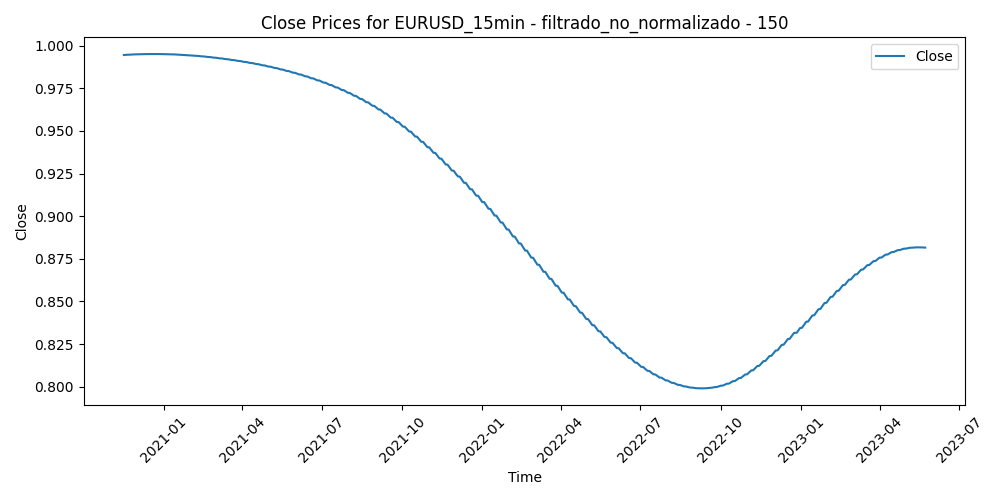

The table this chart was drawn from, first rows:
Time, Close, Volume, diferencia_media_150
2020-11-16 07:00:00, 0.9945, 278, -0.003087
2020-11-16 07:15:00, 0.9945, 306, -0.00294
2020-11-16 07:30:00, 0.9945, 285, -0.003007
2020-11-16 07:45:00, 0.9945, 296, -0.002587
2020-11-16 08:00:00, 0.9945, 589, -0.002843
2020-11-16 08:15:00, 0.9945, 255, -0.002611
2020-11-16 08:30:00, 0.9945, 260, -0.002587
2020-11-16 08:45:00, 0.9945, 333, -0.002927
2020-11-16 09:00:00, 0.9945, 670, -0.002676
2020-11-16 09:15:00, 0.9945, 653, -0.002246
2020-11-16 09:30:00, 0.9945, 659, -0.002686
2020-11-16 09:45:00, 0.9945, 922, -0.00324
2020-11-16 10:00:00, 0.9945, 1320, -0.003525
2020-11-16 10:15:00, 0.9945, 1150, -0.003572
2020-11-16 10:30:00, 0.9945, 969, -0.004111
2020-11-16 10:45:00, 0.9945, 1042, -0.003435
2020-11-16 11:00:00, 0.9945, 1099, -0.00308
2020-11-16 11:15:00, 0.9945, 1318, -0.001795
2020-11-16 11:30:00, 0.9945, 1117, -0.002153
2020-11-16 11:45:00, 0.9945, 863, -0.001875
2020-11-16 12:00:00, 0.9945, 1304, -0.00162
2020-11-16 12:15:00, 0.9945, 910, -0.001586
2020-11-16 12:30:00, 0.9945, 1369, -0.001622
2020-11-16 12:45:00, 0.9945, 974, -0.001697
2020-11-16 13:00:00, 0.9945, 1105, -0.001434
2020-11-16 13:15:00, 0.9945, 887, -0.001668
2020-11-16 13:30:00, 0.9945, 1030, -0.001086
2020-11-16 13:45:00, 0.9945, 2547, -0.0001309
2020-11-16 14:00:00, 0.9945, 2899, -0.001605
2020-11-16 14:15:00, 0.9945, 2306, -0.000527
2020-11-16 14:30:00, 0.9945, 1708, -0.001542
2020-11-16 14:45:00, 0.9945, 1987, -0.0004637
2020-11-16 15:00:00, 0.9945, 1966, -5.746666666683886e-05
2020-11-16 15:15:00, 0.9945, 1568, 0.0004266
2020-11-16 15:30:00, 0.9945, 2680, 0.001412
2020-11-16 15:45:00, 0.9945, 1420, 0.0008083
2020-11-16 16:00:00, 0.9945, 1692, -0.0001576
2020-11-16 16:15:00, 0.9945, 1472, -0.0001218
2020-11-16 16:30:00, 0.9945, 1937, -0.0001378
2020-11-16 16:45:00, 0.9945, 1500, 0.000303
2020-11-16 17:00:00, 0.9945, 1201, -0.0002116
2020-11-16 17:15:00, 0.9945, 1214, -0.0004939
2020-11-16 17:30:00, 0.9945, 1144, -0.0008004
2020-11-16 17:45:00, 0.9945, 1527, -0.0004383
2020-11-16 18:00:00, 0.9945, 1148, -0.000914
2020-11-16 18:15:00, 0.9945, 824, -0.0006419
2020-11-16 18:30:00, 0.9945, 675, -0.0006981
2020-11-16 18:45:00, 0.9945, 696, -0.001211
2020-11-16 19:00:00, 0.9945, 565, -0.0008168
2020-11-16 19:15:00, 0.9945, 312, -0.0009604
2020-11-16 19:30:00, 0.9945, 415, -0.001002
2020-11-16 19:45:00, 0.9945, 496, -0.0009147
2020-11-16 20:00:00, 0.9945, 327, -0.0005407
2020-11-16 20:15:00, 0.9945, 405, -0.0004779
2020-11-16 20:30:00, 0.9945, 655, -0.0008523
2020-11-16 20:45:00, 0.9945, 451, -0.0006297
2020-11-16 21:00:00, 0.9945, 425, -0.001025
2020-11-16 21:15:00, 0.9945, 307, -0.001198
2020-11-16 21:30:00, 0.9945, 392, -0.0009313
2020-11-16 21:45:00, 0.9945, 446, -0.0007869
... 62,536 more rows
